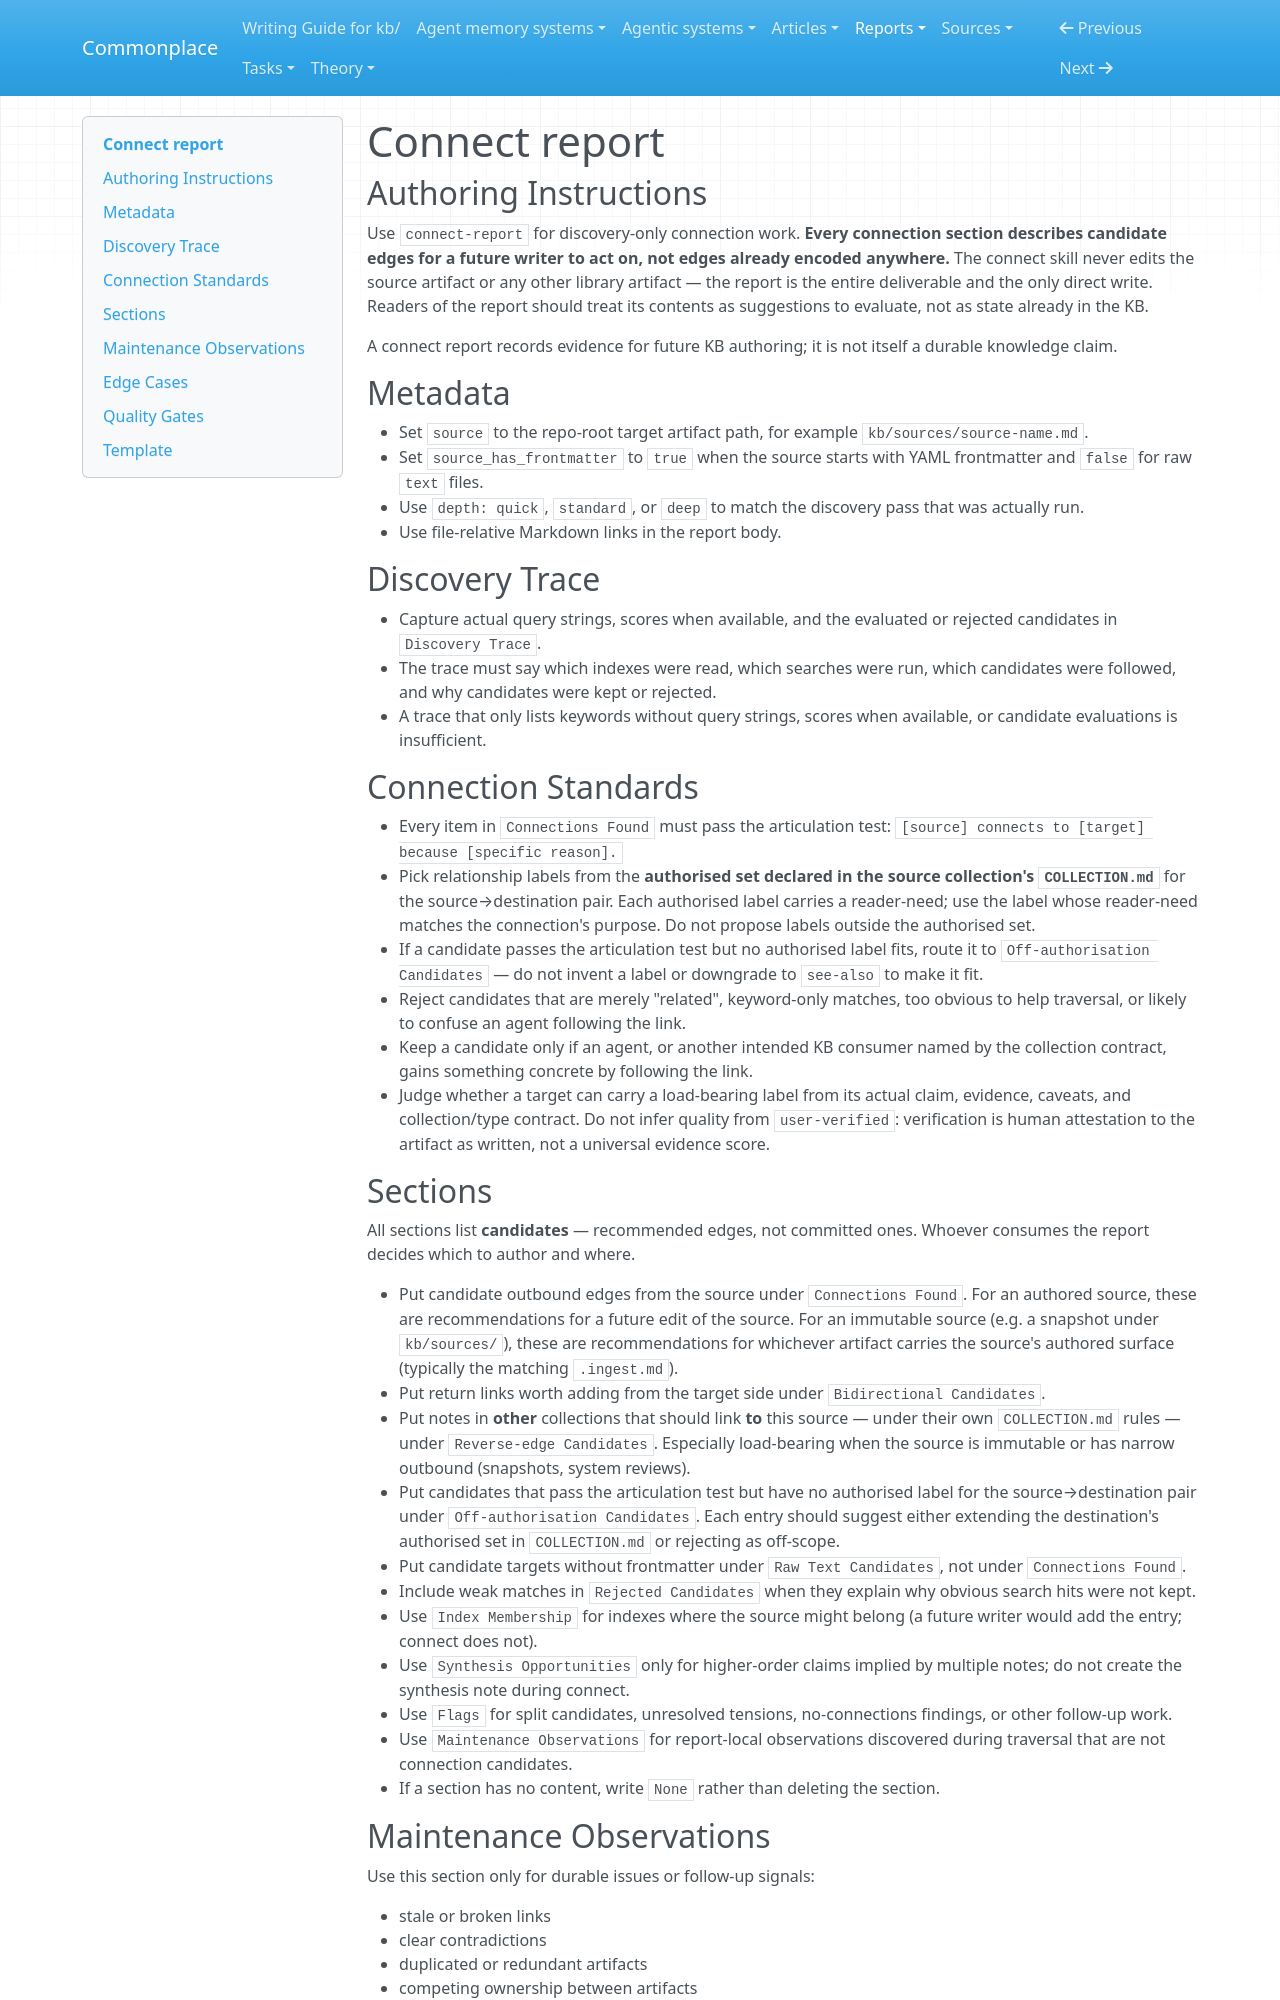

repository: zby/commonplace · page: reports/types/connect-report/index.html · generator: mkdocs

---
type: type-spec
name: connect-report
description: Discovery report for possible KB connections from one source artifact
schema: kb/reports/types/connect-report.schema.yaml
---

# Connect report

## Authoring Instructions

Use `connect-report` for discovery-only connection work. **Every connection section describes candidate edges for a future writer to act on, not edges already encoded anywhere.** The connect skill never edits the source artifact or any other library artifact — the report is the entire deliverable and the only direct write. Readers of the report should treat its contents as suggestions to evaluate, not as state already in the KB.

A connect report records evidence for future KB authoring; it is not itself a durable knowledge claim.

## Metadata

- Set `source` to the repo-root target artifact path, for example `kb/sources/source-name.md`.
- Set `source_has_frontmatter` to `true` when the source starts with YAML frontmatter and `false` for raw `text` files.
- Use `depth: quick`, `standard`, or `deep` to match the discovery pass that was actually run.
- Use file-relative Markdown links in the report body.

## Discovery Trace

- Capture actual query strings, scores when available, and the evaluated or rejected candidates in `Discovery Trace`.
- The trace must say which indexes were read, which searches were run, which candidates were followed, and why candidates were kept or rejected.
- A trace that only lists keywords without query strings, scores when available, or candidate evaluations is insufficient.

## Connection Standards

- Every item in `Connections Found` must pass the articulation test: `[source] connects to [target] because [specific reason].`
- Pick relationship labels from the **authorised set declared in the source collection's `COLLECTION.md`** for the source→destination pair. Each authorised label carries a reader-need; use the label whose reader-need matches the connection's purpose. Do not propose labels outside the authorised set.
- If a candidate passes the articulation test but no authorised label fits, route it to `Off-authorisation Candidates` — do not invent a label or downgrade to `see-also` to make it fit.
- Reject candidates that are merely "related", keyword-only matches, too obvious to help traversal, or likely to confuse an agent following the link.
- Keep a candidate only if an agent, or another intended KB consumer named by the collection contract, gains something concrete by following the link.
- Judge whether a target can carry a load-bearing label from its actual claim, evidence, caveats, and collection/type contract. Do not infer quality from `user-verified`: verification is human attestation to the artifact as written, not a universal evidence score.
